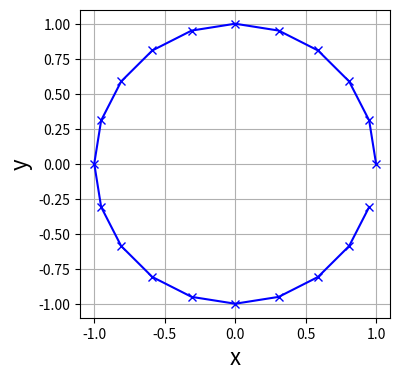

Recreate this plot in Python. (Note: this script raises an exception after producing the figure.)
# -*- coding: utf-8 -*-
# ---
# jupyter:
#   jupytext:
#     formats: ipynb,py:light
#     text_representation:
#       extension: .py
#       format_name: light
#       format_version: '1.5'
#       jupytext_version: 1.5.0
#   kernelspec:
#     display_name: Python 3
#     language: python
#     name: python3
# ---

# # Магнитное поле на оси кругового тока

# Рассмотрим кольцо радиуса $R$, по которому течёт постоянный ток величиной $I$. Нужно определить магнитную индукцию $B$ на оси, проходящей через центр кольца.
#
# ![схема](pics/magnetic-ring.png)

# Как и в случае с прямым проводником, представим кольцо как набор $N$ элементарных участков тока $d\vec{l}$. Вектор магнитной индукции в точке A$(x,y,z)$ от элемента проводника согласно закону Био — Савара — Лапласа определяется выражением:
#   $$d\vec{B}(x,y,z) = \frac{\mu_0}{4\pi} \frac{I [\vec{r} \times d\vec{l}] }{r^3},$$ 
# где $\vec{r}$ — радиус-вектор элемента проводника, направленный от точки наблюдения A; $\left[ \vec{r} \times d\vec{l} \right]$ — векторное произведение; $\mu_0 = 1.2566 \cdot 10^{-6}$ Гн/м — магнитная постоянная.
#
# Пусть элемент проводника $d\vec{l}$ расположен между точками с координатами $(x_i,y_i,z_i)$ и $(x_{i-1}, y_{i-1}, z_{i-1})$ в декартовой системе координат, т.е.
# $$d\vec{l} = \left\{x_i - x_{i-1}, y_i - y_{i-1}, z_i - z_{i-1} \right\}.$$
# Его радиус-вектор из точки наблюдения A$(x,y,z)$ определяется координатами
# $$\vec{r} = \left\{ \frac{x_i + x_{i-1}}{2} - x, \frac{y_i + y_{i-1}}{2} - y, \frac{z_i + z_{i-1}}{2} - z \right\}.$$
#
# Вектор магнитной индукции от $N$ элементов кольцевого проводника является суперпозицией индукций, создаваемых его элементарными участками:
#
# $$\vec{B}(x,y,z) = \sum_{i=1}^N d\vec{B}(x,y,z) = \frac{\mu_0 I}{4\pi} \sum_{i=1}^N \frac{[ \vec{r} \times d\vec{l}]}{r^3}$$

# ## Подготовка вычислений

# Начнём с импорта библиотек, которыми мы будем пользоваться в блокноте: `NumPy` для работы с массивами и `Matplotlib` для визуализации.
#
# Предварительно выполним команду `%matplotlib inline`, специфичную для Jupyter (т.н. *magic command*), которая обеспечит встраивание графиков по месту, непосредственно в блокнот.

# +
import numpy as np

# отображение графиков внутри блокнота (вызывать ПЕРЕД импортом библиотеки)
# %matplotlib inline
import matplotlib.pyplot as plt
# -

# ### Кольцевой проводник с током
# Определим класс `WireElement`, описывающий элемент проводника, такой же как в случае с прямым проводником. Как и ранее, полями класса будут координаты опорных точек `xyz_start` и `xyz_end`, величина тока `I`, а также метод `dB()` для вычисления элементарного вектора магнитной индукции $d\vec{B}$.

# +
# Магнитная постоянная
mu0 = 1.2566e-6

class WireElement:
    """
    Элемент проводника
    """
    def __init__(self, I, xyz_start, xyz_end):
        """
        Задание величины тока и местоположения элемента проводника
        
        Параметры
        ---------
        I: float
            величина электрического тока.
        xyz_start, xyz_end: numpy array float
            {x,y,z}-координаты начала и конца элемента.
        """
        self.I = I
        self.xyz_start = xyz_start
        self.xyz_end   = xyz_end
        
    def dB(self, XYZ):
        """
        Вычислить компоненты вектора магнитной индукции во всех узлах сетки
        от данного элемента проводника
        
        Параметры
        ---------
        XYZ: numpy array
            массив координат {x,y,z} узлов сетки.
        """
        
        # Вектор, задающий элемент проводника
        dl = self.xyz_end - self.xyz_start
        
        # Радиус-вектора до элемента проводника от каждого из узлов сетки
        r  = 0.5*(self.xyz_end + self.xyz_start) - XYZ
        
        # Длины радиус векторов
        rlen = np.linalg.norm(r, axis=3, keepdims=True)
        
        return  mu0/(4*np.pi) * self.I * np.cross(r, dl) / rlen**3


# -

# Расположим кольцо радиуса $R$ в плоскости $z=0$, центр кольца поместим в начало координат $(0,0,0)$. Зададим величину текущего по польцу тока $I = 1.0$ и число элементарных участков тока $N$. Создадим проводник как массив из его элементарных частей.

# +
wire_R = 1.0   # радиус кольцевого проводника
wire_I = 1.0   # ток проводника
wire_N = 20    # число элементарных частей

def make_wire():
    # угловая координата в радианах
    theta_start = 0.0
    theta_end   = 2*np.pi
    theta_step  = (theta_end - theta_start) / wire_N

    def xyz(theta):
        """Декартовы координаты из угловой"""
        x = wire_R * np.cos(theta)
        y = wire_R * np.sin(theta)
        z = 0.0
        return np.array( (x,y,z) )
    
    wire = []
    theta = theta_start
    for i in range(0, wire_N):
        theta_im1, theta_i = theta, theta + theta_step  # точка i-1 и i на проводе
        wire.append( WireElement(wire_I, xyz(theta_im1), xyz(theta_i)) )
        theta = theta_i

    return wire

wire_Elements = make_wire()

# рисуем кольцо
def show_ring():
    plt.figure(figsize=(4, 4))
    plt.grid(True)
    plt.xlabel('x', fontsize=16)
    plt.ylabel('y', fontsize=16)
    
    xy = np.array([ el.xyz_start for el in wire_Elements ]).T
    plt.plot(xy[0], xy[1], color='b', linestyle='-', marker='x')

show_ring()
# -

# ### Расчётная сетка
# Определим трёхмерную декартовую сетку, состоящую из равномерно распределённых узлов. В качестве расчётной области выберем прямоугольный параллелепипед со сторонами $x,y,z \in \left[-2,2\right],\left[-2,2\right],\left[-2,2\right]$. Границы расчетной области обозначим переменными `{x,y,z}_start` и `{x,y,z}_end`, а число узлов вдоль каждого направления — `grid_N{x,y,z}`.
#
# Сетка создаётся с помощью специального объекта `numpy.mgrid[start:end:step,...]`, который генерирует координаты узлов с равномерным распределением от `start` до `end` с шагом `step`. Причём eсли `step = N*1j` (мнимая комплексная величина), то он определяется числом точек разбиения `N`.
#
# Координаты сеточных узлов хранятся в 4х-мерном массиве `grid_XYZ` размерностью `(Nx, Ny, Nz, 3)`, где `N*` — число узлов вдоль каждого направления, 3 — число значений в каждом узле (координаты $x$, $y$ и $z$).

# +
# Границы расчётной области
x_start, x_end = -2.0,  2.0            
y_start, y_end = -2.0,  2.0
z_start, z_end = -2.0,  2.0

# Число узлов сетки в каждом направлении
grid_Nx, grid_Ny, grid_Nz = 21, 21, 21

def make_grid():
    # 3D массивы координат узлов сетки,
    # каждый размерностью (grid_Ny, grid_Nx, grid_Nz) (sic!)
    X, Y, Z = np.mgrid[x_start:x_end:grid_Nx*1j,
                       y_start:y_end:grid_Ny*1j,
                       z_start:y_end:grid_Nz*1j]

    # Объединённый 4D массив координат: [ {x0,y0,z0}, {x1,y1,z1}, ... ]
    return np.stack( (X, Y, Z), axis=3 )

grid_XYZ = make_grid()
# -

# ## Вычисления и результаты

# Для начала инициализируем нулями массив для $x-$, $y-$ и $z-$ компонент индукции результирующего магнитного поля. Затем просуммируем в цикле индукции от каждого элементарного участка провода.

# +
B = np.zeros_like(grid_XYZ)

for el in wire_Elements:
    B = B + el.dB(grid_XYZ)
# -

# Визуализируем поле как трёхмерное векторное, где длина вектора пропорциональна величина магнитной индукции.

# +
from mpl_toolkits.mplot3d import Axes3D

def make_vec_plot_3D():
    fig = plt.figure(figsize=(12,12))
    ax = fig.gca(projection='3d')

    ax.set_xlabel('x',fontsize=16)
    ax.set_ylabel('y',fontsize=16)
    ax.set_zlabel('z',fontsize=16)
    
    ax.set_ylim(y_start,y_end)

    # Векторное поле магнитной индукции
    X,Y,Z    = ( grid_XYZ[...,c] for c in (0,1,2) )
    Bx,By,Bz = (        B[...,c] for c in (0,1,2) )
    ax.quiver(X, Y, Z, Bx, By, Bz, length=0.5/mu0)

    # Точки, отмечающие элементарные участки провода
    xyz = np.array( [el.xyz_start for el in wire_Elements] ).T
    ax.scatter(xyz[0],xyz[1],xyz[2], color='r', marker='o')
    
make_vec_plot_3D()


# -

# К сожалению, результат несколько зашумлён. В целом видно, что магнитное поле закручивается вокруг провода и падает с расстоянием (уменьшается длина стрелок), но также сильно выделяются по длине некоторые из стрелок. Увеличенная длина соответствуют большой величине магнитной индукции вблизи провода, когда знаменатель в формуле для $B$ приближается к нулю.
#
# Кроме того, из рисунка можно заметить осевую симметрию поля, так что магнитные линии повторяются в любом плоском сечении проходящем через ось кольца $z$. Поэтому для более наглядного представления можно построить распределение магинтного поля например в плоскости $xz$ при $y=0$. Для этого нужно вычленить из численного решения (4х-мерных массивов `B` и `grid_XYZ`) срезы вдоль $y=0$. В нашем случае этой линии соответствует серединный индекс сетки `j = grid_Ny//2` (используем целочисленное деление). Тогда данные в соответствии с синтаксисом `NumPy` извлекаются как `[:,j,:, c]`.

# +
def show_2D_xz():
    plt.figure(figsize=(7,7))
    plt.grid(True)
    plt.xlabel('x', fontsize=16)
    plt.ylabel('z', fontsize=16)
    plt.xlim(x_start, x_end)
    plt.ylim(z_start, z_end)
    
    # Метки кольцевого провода, пересекающего плоскость x=0
    plt.scatter([-wire_R, wire_R], [0,0], color='r', s=80, marker='o');
    
    # Координаты узлов сетки и значение магнитной индукции в плоскости x=0
    X, Z   = ( grid_XYZ[:, grid_Ny//2, :, c].T for c in (0,2) )
    Bx, Bz = (        B[:, grid_Ny//2, :, c].T for c in (0,2) )

    return plt.streamplot(X,Z, Bx,Bz, density=1.5, arrowstyle='->')

plot_stream = show_2D_xz()
# -

# Получившийся срез можно отобразить в трехмерном представлении:

# +
from mpl_toolkits.mplot3d import art3d

def make_stream_plot3D(stream2D):
    fig = plt.figure(figsize=(12,12))
    ax = fig.add_subplot(111, projection='3d')

    ax.set_xlim(x_start,x_end)
    ax.set_ylim(y_start,y_end)

    ax.set_xlabel('x',fontsize=16)
    ax.set_ylabel('y',fontsize=16)
    ax.set_zlabel('z',fontsize=16)

    # Точки, отмечающие элементарные участки провода
    xyz = np.array( [el.xyz_start for el in wire_Elements] ).T
    ax.scatter(xyz[0],xyz[1],xyz[2], color='r', marker='o')    
    
    for line in stream2D.lines.get_paths():
        x = line.vertices.T[0]
        y = np.zeros_like(x)
        z = line.vertices.T[1]
    
        ax.plot(x, y, z, linewidth=1, color='#1f77b4')
    #
    
make_stream_plot3D(plot_stream)


# -

# ### Оценка точности
#
# Теоретическое значение величины магнитной индукции на оси $z$ кольцевого проводника радиуса $R$ записывается как:
# $$B(z) = \frac{\mu_0}{2} \frac{I R^2}{ \sqrt{(z^2 + R^2)^3} }$$
#
# Оформим это в виде функции:

def Bz_theor(I, z):
    with np.errstate(divide='ignore'):  # убираем предупреждение о делении на ноль
        return mu0/2 * I * wire_R**2 / (z**2 + wire_R**2)**1.5


# Для выполнения сравнения с теоретическим решением, извлечём из численного решения срезы данных вдоль линии $x=0, y=0$. Этой линии соответствуют центральные индексы сетки `i = grid_Nx//2` и `j = grid_Ny//2` (используем целочисленное деление). Тогда в рамках синтаксиса `NumPy` и согласно порядка индексации наших 4х-мерных массивов, данные извлекаются как `[i,j,:, c]`.

# +
plt.figure(figsize=(10,5))
plt.grid(True)
plt.xlabel('z', fontsize=16)
plt.ylabel('$B_z$', fontsize=16)

# Координаты узлов сетки и значение магнитной индукции вдоль направления (x=0,y=0,z)
Z  = grid_XYZ[grid_Nx//2, grid_Ny//2, :, 2]
Bz =        B[grid_Nx//2, grid_Ny//2, :, 2]

plt.plot(Z, Bz_theor(wire_I, Z), label = 'Точное решение', marker='x' )
plt.plot(Z, Bz, label = 'Численное решение', marker='x' )
plt.legend(fontsize=16);
# -

# Можно вычислить относительную ошибку решения $\varepsilon$ – просто возьмем абсолютную величину разницы численного и точного решений и отнормируем на само решение.

plt.figure(figsize=(10,5))
plt.grid(True)
plt.xlabel('z', fontsize=16)
plt.ylabel('Error, %', fontsize=16)
plt.plot(Z, abs( (Bz_theor(wire_I, Z) - Bz)/Bz ) * 100, marker='o', markerfacecolor='w');

# ## Задание
#
# Измените число элементарных участков, при помощи которых мы моделируем кольцевой провод и число точек расчётной сетки. Посмотрите, как будет меняться ошибка вычислений.
